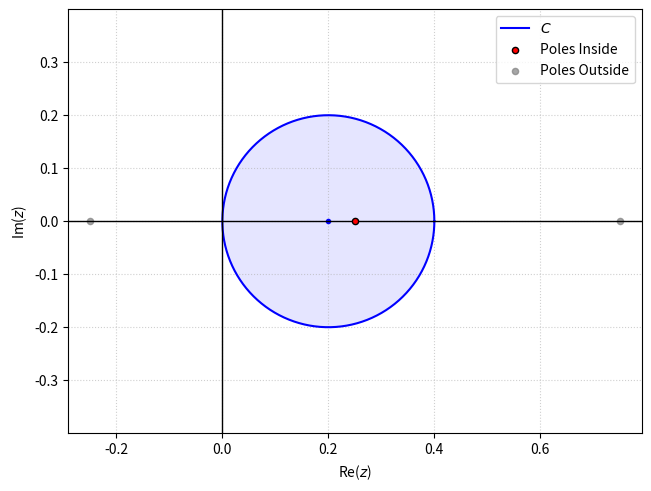

This chart was generated by the following Python code: (Note: this script raises an exception after producing the figure.)
from typing import Callable, Iterable

import matplotlib.pyplot as plt
import numpy as np


def plot_poles(
    pole_func: Callable[[int], complex],
    n_range: Iterable[int],
    center: complex,
    radius: float,
    save_name: str,
):
    all_poles = np.array([pole_func(n) for n in n_range], dtype=complex)

    distances = np.abs(all_poles - center)
    inside_mask = distances < radius

    poles_inside = all_poles[inside_mask]
    poles_outside = all_poles[~inside_mask]

    fig = plt.figure(constrained_layout=True)
    ax = plt.axes(xlabel=r"Re($z$)", ylabel=r"Im($z$)")

    theta = np.linspace(0, 2 * np.pi, 500)
    circle = center + radius * (np.cos(theta) + 1j * np.sin(theta))
    ax.plot(circle.real, circle.imag, "b-", label="$C$")
    ax.fill(circle.real, circle.imag, "b", alpha=0.1)
    ax.plot(center.real, center.imag, "b.")

    ax.scatter(
        poles_inside.real,
        poles_inside.imag,
        color="red",
        edgecolors="black",
        s=20,
        label="Poles Inside",
        zorder=5,
    )
    ax.scatter(
        poles_outside.real,
        poles_outside.imag,
        color="gray",
        alpha=0.7,
        s=20,
        label="Poles Outside",
    )

    ax.axhline(0, color="black", lw=1)
    ax.axvline(0, color="black", lw=1)
    ax.grid(True, linestyle=":", alpha=0.6)
    ax.legend()
    ax.set_aspect("equal", adjustable="datalim")
    fig.savefig(f"images/{save_name}.svg", format="svg")
    print(f"{save_name}: poles inside -> {poles_inside}")


plot_poles(
    pole_func=lambda n: 1 / 4 + n / 2,
    n_range=range(-1, 2),
    center=0.2 + 0j,
    radius=0.2,
    save_name="16.3.15",
)
plot_poles(
    pole_func=lambda n: np.pi / 2 + np.pi * n,
    n_range=range(-2, 2),
    center=np.pi * 1j / 2,
    radius=4.5,
    save_name="16.3.17",
)
plot_poles(
    pole_func=lambda n: 1j / 2,
    n_range=[0],
    center=2j,
    radius=2,
    save_name="16.3.19",
)
plot_poles(
    pole_func=lambda n: 0,
    n_range=range(1),
    center=0 + 0j,
    radius=1 / 2,
    save_name="16.3.21",
)
